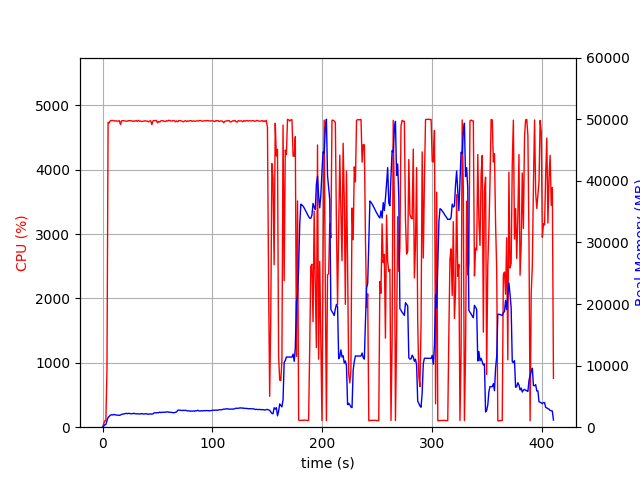

The table this chart was drawn from, first rows:
elapsed_time, nproc, cpu, mem_real, mem_virtual
3.886222839355469e-05, 1, 0.0, 7.953, 3185
1.006, 1, 50.7, 132.4, 768.8
2.013, 1, 99.3, 398.4, 1969
3.021, 1, 100.3, 432.5, 1457
4.028, 1, 885.3, 1060, 5926
5.049, 1, 4737, 1574, 6472
6.07, 1, 4728, 1774, 6687
7.094, 1, 4762, 1955, 6973
8.117, 1, 4765, 2021, 7031
9.138, 1, 4765, 1979, 7097
10.16, 1, 4765, 2063, 7198
11.19, 1, 4756, 2025, 7236
12.21, 1, 4762, 1969, 7261
13.23, 1, 4754, 1958, 7286
14.25, 1, 4757, 1939, 7314
15.27, 1, 4762, 1939, 7348
16.3, 1, 4703, 1982, 7434
17.32, 1, 4760, 2071, 7501
18.34, 1, 4762, 2124, 7606
19.36, 1, 4761, 2152, 7659
20.38, 1, 4758, 2192, 7669
21.41, 1, 4755, 2254, 7689
22.43, 1, 4755, 2193, 7769
23.45, 1, 4762, 2252, 7798
24.47, 1, 4762, 2229, 7860
25.5, 1, 4763, 2204, 7860
26.52, 1, 4761, 2173, 7860
27.54, 1, 4750, 2198, 7874
28.56, 1, 4759, 2277, 7926
29.58, 1, 4755, 2194, 7938
30.61, 1, 4765, 2170, 7952
31.63, 1, 4751, 2168, 7967
32.65, 1, 4768, 2161, 7967
33.68, 1, 4754, 2160, 8034
34.7, 1, 4756, 2161, 8070
35.72, 1, 4749, 2213, 8144
36.75, 1, 4754, 2154, 8188
37.77, 1, 4755, 2140, 8188
38.79, 1, 4761, 2175, 8188
39.81, 1, 4756, 2203, 8222
40.84, 1, 4755, 2119, 8236
41.86, 1, 4745, 2101, 8246
42.88, 1, 4757, 2163, 8268
43.91, 1, 4760, 2145, 8284
44.93, 1, 4701, 2125, 8284
45.95, 1, 4760, 2178, 8330
46.98, 1, 4765, 2333, 8508
48, 1, 4765, 2323, 8554
49.02, 1, 4765, 2344, 8562
50.05, 1, 4729, 2354, 8574
51.07, 1, 4750, 2354, 8602
52.1, 1, 4741, 2452, 8636
53.12, 1, 4759, 2366, 8636
54.14, 1, 4763, 2435, 8682
55.17, 1, 4762, 2411, 8694
56.19, 1, 4752, 2435, 8724
57.21, 1, 4750, 2432, 8784
58.23, 1, 4762, 2484, 8832
59.25, 1, 4755, 2483, 8848
60.27, 1, 4769, 2439, 8848
... 345 more rows
